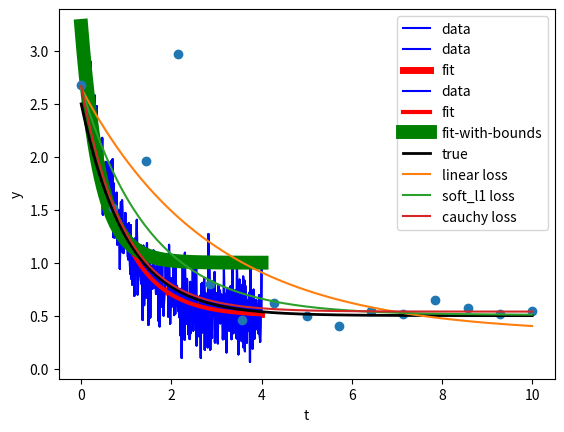

Python code for this plot:
%matplotlib inline
import matplotlib.pyplot as plt

import numpy as np

from scipy.optimize import curve_fit

def func(x, a, b, c):
    """
    Fitting function for the data
    """
    return a * np.exp(-b * x) + c

xdata = np.linspace(0, 4, 500)
y = func(xdata, 2.5, 1.3, 0.5)
y_noise = 0.2 * np.random.normal(size=xdata.size)
ydata = y + y_noise
plt.plot(xdata, ydata, 'b-', label='data')
pass

# Fit for the parameters a, b, c of the function func
popt, pcov = curve_fit(func, xdata, ydata)
print ("func(x, a={}, b={}, c={})".format(popt[0], popt[1], popt[2]))

# Now func (x, *popt) will give the y values of the fitted function

plt.plot(xdata, ydata, 'b-', label='data')
plt.plot(xdata, func(xdata, *popt), 'r-', label='fit', linewidth=5)

# Constraints on a, b, c
poptc, pcovc = curve_fit(func, xdata, ydata, bounds=([0.,0.,1.], [3.0, 3.0, 1.5]))
print ("func(x, a={}, b={}, c={})".format(poptc[0], poptc[1], poptc[2]))

plt.plot(xdata, ydata, 'b-', label='data')
plt.plot(xdata, func(xdata, *popt), 'r-', label='fit', linewidth=3)
plt.plot(xdata, func(xdata, *poptc), 'g-', label='fit-with-bounds', linewidth=10)

from scipy.optimize import least_squares

def gen_data(t, a, b, c, noise=0, n_outliers=0, random_state=0):
     y = a + b * np.exp(t * c)

     rnd = np.random.RandomState(random_state)
     error = noise * rnd.randn(t.size)
     outliers = rnd.randint(0, t.size, n_outliers)
     error[outliers] *= 10

     return y + error

a = 0.5
b = 2.0
c = -1
t_min = 0
t_max = 10
n_points = 15

t_train = np.linspace(t_min, t_max, n_points)
y_train = gen_data(t_train, a, b, c, noise=0.1, n_outliers=3)

# Fitting function of three parameters in 2 variables
def fun(x, t, y):
    return x[0] + x[1] * np.exp(x[2] * t) - y

x0 = np.array([1.0, 1.0, 0.0])

# Solve the least squares problem

res_lsq = least_squares(fun, x0, args=(t_train, y_train))

# And the lsq with two different robust loss functions. 
# The parameter f_scale is set to 0.1, meaning that inlier 
# residuals should not significantly exceed 0.1 (the noise level used).

res_soft_l1 = least_squares(fun, x0, loss='soft_l1', f_scale=0.1,
                            args=(t_train, y_train))

res_log = least_squares(fun, x0, loss='cauchy', f_scale=0.1,
                        args=(t_train, y_train))

# Compute dense arrays of these fits to plot

t_test = np.linspace(t_min, t_max, n_points * 10)
y_true = gen_data(t_test, a, b, c)
y_lsq = gen_data(t_test, *res_lsq.x)
y_soft_l1 = gen_data(t_test, *res_soft_l1.x)
y_log = gen_data(t_test, *res_log.x)

plt.plot(t_train, y_train, 'o')
plt.plot(t_test, y_true, 'k', linewidth=2, label='true')
plt.plot(t_test, y_lsq, label='linear loss')
plt.plot(t_test, y_soft_l1, label='soft_l1 loss')
plt.plot(t_test, y_log, label='cauchy loss')
plt.xlabel("t")
plt.ylabel("y")
plt.legend()
plt.show()



